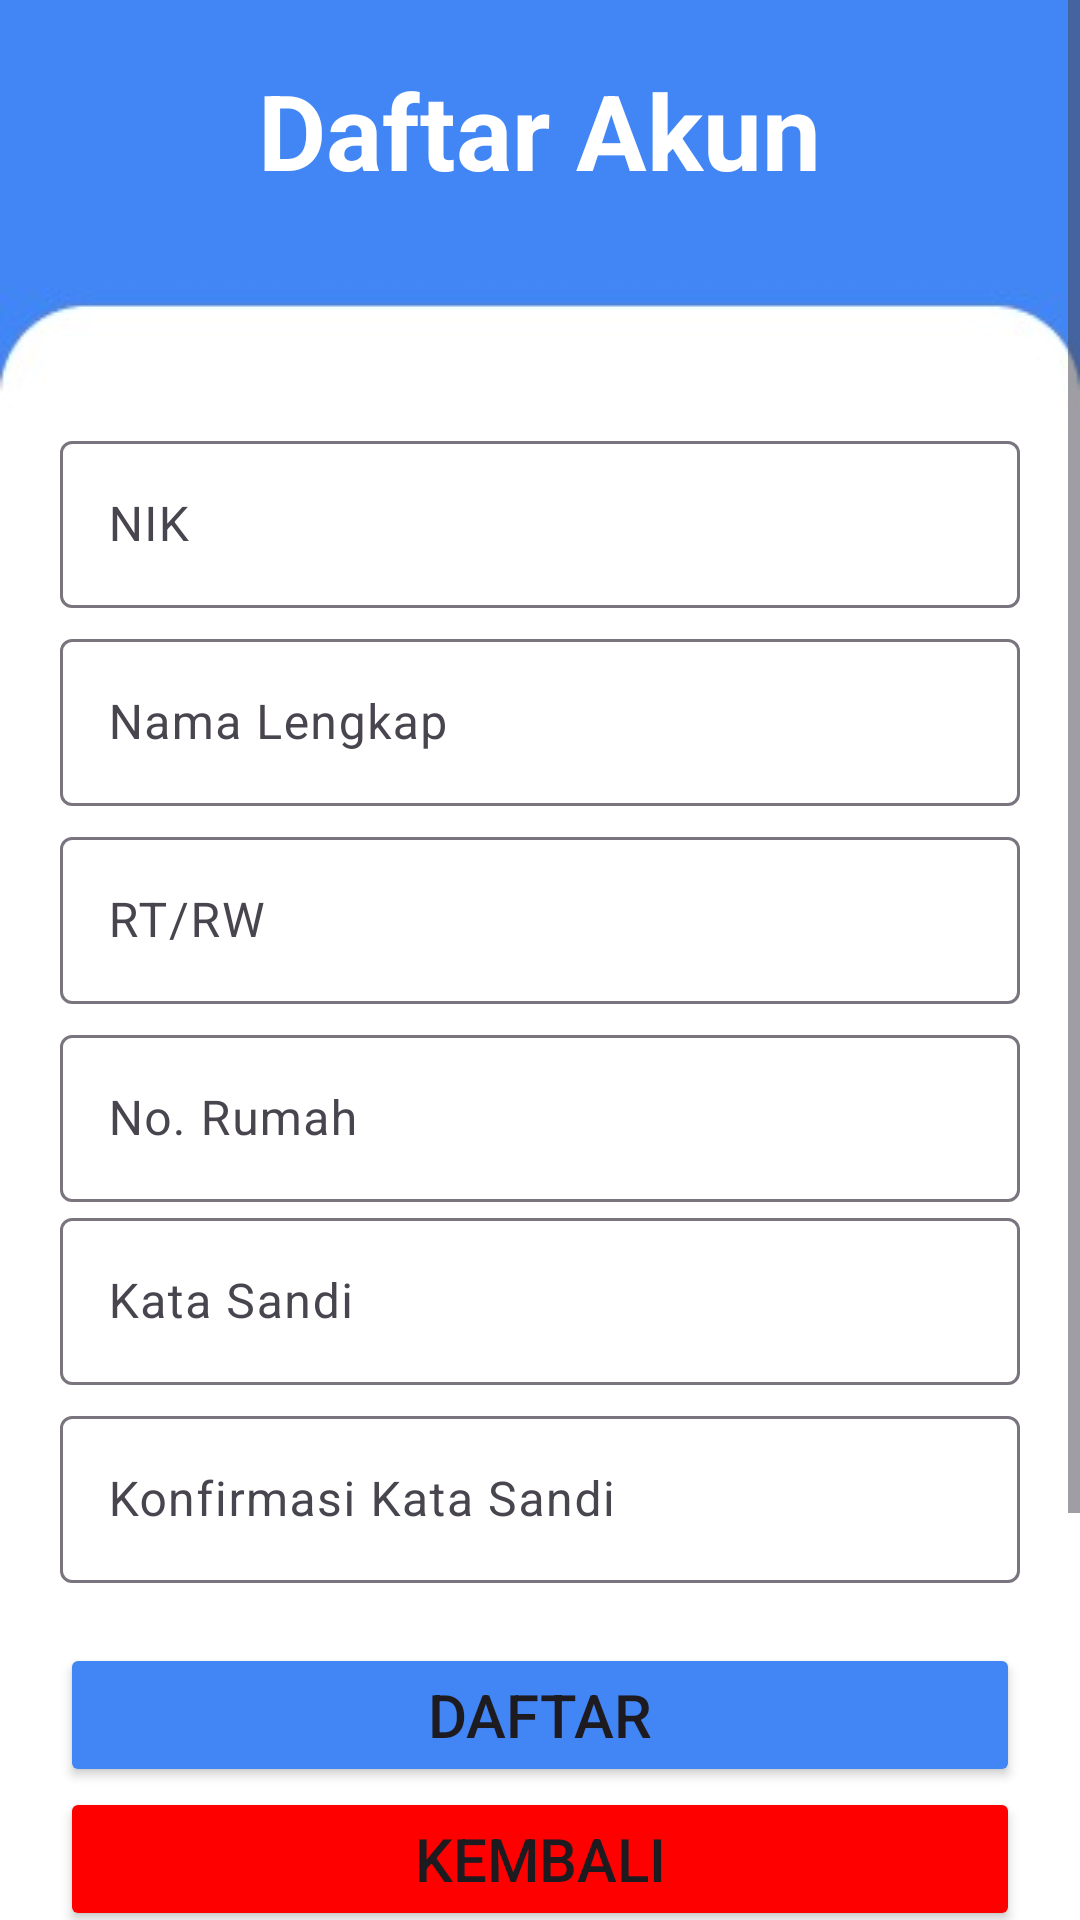

Here is an Android app screen rendered from its layout file. Give the layout XML and the strings, colors and styles it references.
<!-- AndroidManifest.xml: application theme Theme.Percobaan -->
<!-- res/layout/register2.xml -->
<?xml version="1.0" encoding="utf-8"?>
<ScrollView
    xmlns:android="http://schemas.android.com/apk/res/android"
    xmlns:app="http://schemas.android.com/apk/res-auto"
    xmlns:tools="http://schemas.android.com/tools"
    android:layout_width="match_parent"
    android:layout_height="match_parent"
    tools:context=".RegisterActivity">

    <RelativeLayout
        android:focusableInTouchMode="true"
        android:id="@+id/registerLayout"
        android:layout_width="match_parent"
        android:layout_height="wrap_content"
        android:orientation="vertical"
        android:background="@drawable/bg"
        android:padding="20dp">

        <TextView
            android:layout_width="wrap_content"
            android:layout_height="wrap_content"
            android:text="Daftar Akun"
            android:textColor="@color/white"
            android:textSize="35dp"
            android:textStyle="bold"
            android:layout_centerHorizontal="true"
            android:id="@+id/textmasuk"/>

        <LinearLayout
            android:layout_width="match_parent"
            android:layout_height="wrap_content"
            android:layout_marginTop="70dp"
            android:layout_marginBottom="10dp"
            android:orientation="vertical"
            android:layout_below="@+id/textmasuk">



            <com.google.android.material.textfield.TextInputLayout
                android:layout_width="match_parent"
                android:layout_height="wrap_content"
                android:layout_marginTop="5dp"
                app:boxBackgroundColor="@color/white">

                <EditText
                    android:id="@+id/EditTextNIK"
                    android:layout_width="match_parent"
                    android:layout_height="wrap_content"
                    android:hint="NIK"
                    android:inputType="number"
                    android:digits="0123456789"
                    android:singleLine="true"/>

            </com.google.android.material.textfield.TextInputLayout>
            <com.google.android.material.textfield.TextInputLayout
                android:layout_width="match_parent"
                android:layout_height="wrap_content"
                android:layout_marginTop="5dp"
                app:boxBackgroundColor="@color/white">

                <EditText
                    android:layout_width="match_parent"
                    android:layout_height="wrap_content"
                    android:layout_centerVertical="true"
                    android:hint="Nama Lengkap"
                    android:textColor="@color/black"
                    android:textColorHint="@color/black"
                    android:id="@+id/EditTextNama"
                    android:singleLine="true"
                    android:inputType="textPersonName"
                    android:digits="abcdefghijklmnopqrstuvwxyzABCDEFGHIJKLMNOPQRSTUVWXYZ "/>

            </com.google.android.material.textfield.TextInputLayout>
            <com.google.android.material.textfield.TextInputLayout
                android:layout_width="match_parent"
                android:layout_height="wrap_content"
                android:layout_marginTop="5dp"
                app:boxBackgroundColor="@color/white">

                <EditText
                    android:id="@+id/EditTextRt"
                    android:layout_width="match_parent"
                    android:layout_height="wrap_content"
                    android:hint="RT/RW"
                    android:singleLine="true"
                    android:digits="1234567890/"/>

            </com.google.android.material.textfield.TextInputLayout>
            <com.google.android.material.textfield.TextInputLayout
                android:layout_width="match_parent"
                android:layout_height="wrap_content"
                android:layout_marginTop="5dp"
                app:boxBackgroundColor="@color/white">
                <EditText
                    android:id="@+id/EditTextNo"
                    android:layout_width="match_parent"
                    android:layout_height="wrap_content"
                    android:hint="No. Rumah"
                    android:inputType="number"
                    android:digits="0123456789"
                    android:singleLine="true"/>
                <ImageButton
                    android:id="@+id/btn_eyeReg"
                    android:layout_width="wrap_content"
                    android:layout_height="wrap_content"
                    android:layout_gravity="end|bottom"
                    android:layout_marginEnd="8dp"
                    android:layout_marginBottom="0dp"
                    android:background="?android:attr/selectableItemBackgroundBorderless"
                    android:src="@drawable/ic_eye" />
            </com.google.android.material.textfield.TextInputLayout>
            <com.google.android.material.textfield.TextInputLayout
                android:layout_width="match_parent"
                android:layout_height="wrap_content"
                android:layout_marginTop="0dp"
                app:boxBackgroundColor="@color/white">

                <EditText
                    android:id="@+id/EditTextPassReg"
                    android:layout_width="match_parent"
                    android:layout_height="wrap_content"
                    android:hint="Kata Sandi"
                    android:inputType="textPassword"
                    android:singleLine="true"/>
                
                
                
                
                
                
                
                
                

            </com.google.android.material.textfield.TextInputLayout>

            <com.google.android.material.textfield.TextInputLayout
                android:layout_width="match_parent"
                android:layout_height="wrap_content"
                android:layout_marginTop="5dp"
                app:boxBackgroundColor="@color/white">
                <EditText
                    android:id="@+id/EditTextPassCon"
                    android:layout_width="match_parent"
                    android:layout_height="wrap_content"
                    android:hint="Konfirmasi Kata Sandi"
                    android:inputType="textPassword"
                    android:singleLine="true"/>

            </com.google.android.material.textfield.TextInputLayout>
            
            
            
            
            
            
            
            
            
            
            <Button
                android:id="@+id/btn_daftar"
                android:layout_width="match_parent"
                android:layout_height="wrap_content"
                android:layout_gravity="center"
                android:text="DAFTAR"
                android:textSize="20dp"
                android:backgroundTint="@color/biru"
                android:layout_marginTop="20dp"/>
            <Button
                android:id="@+id/ButtonKembali1"
                android:layout_width="match_parent"
                android:layout_height="wrap_content"
                android:layout_gravity="center"
                android:text="KEMBALI"
                android:textSize="20dp"
                android:backgroundTint="@color/merah"/>
        </LinearLayout>
    </RelativeLayout>
</ScrollView>
<!-- resources referenced by this layout -->
<resources>
  <color name="biru">#4285F4</color>
  <color name="black">#FF000000</color>
  <color name="merah">#FF0000</color>
  <color name="white">#FFFFFFFF</color>
  <!-- drawable bg: jpeg bitmap (drawable, 7282 bytes) -->
  <style name="Theme.Percobaan" parent="Base.Theme.Percobaan" />
  <style name="Base.Theme.Percobaan" parent="Theme.Material3.DayNight.NoActionBar">
          
          
          <item name="android:statusBarColor">#4285F4</item>
      </style>
</resources>
